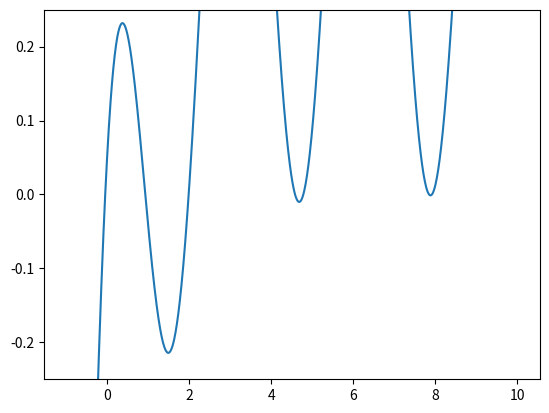

Write Python code to recreate this figure.
import numpy
import math
import matplotlib.pyplot as plt


class Root:
    def __init__(self, a, b):
        self.a = a
        self.b = b
        self.x0 = (a + b) / 2


def f(x):
    return (numpy.cos(x))**2 + 2/35*numpy.cos(x)-numpy.exp(-x)


def f1(x):
    return (numpy.cos(x))**2 + 2/35*numpy.cos(x)+2


def g(x):
    return 2+numpy.exp(-x)


def df(x):
    return numpy.exp(-x)-numpy.sin(x)*(2*numpy.cos(x)+2/35)


def newton_step(x):
    return x - f(x) / df(x)


def newton(x):
    x_curr = x.x0
    x_next = newton_step(x_curr)
    while ((abs(x_next - x_curr) > epsilon)):
        x_curr = x_next
        x_next = newton_step(x_curr)
    return x_next


epsilon = math.pow(10, -5)
a0 = -1.
b0 = 10.

fig = plt.subplots()
x_data = numpy.linspace(a0, b0, 1000)
plt.plot(x_data, f(x_data))
plt.ylim([-.25, .25])
plt.show()

roots = []
roots.append(Root(-.5, .3))
roots.append(Root(.75, 1.2))
roots.append(Root(1.8, 2.2))
roots.append(Root(4.5, 5.5))
roots.append(Root(7.5, 8.5))

print('Roots:')
for i in roots:
    result = newton(i)
    print('x = ' + round(result, 5).__str__())
    print('y = ' + round(g(result), 5).__str__())
    print()




